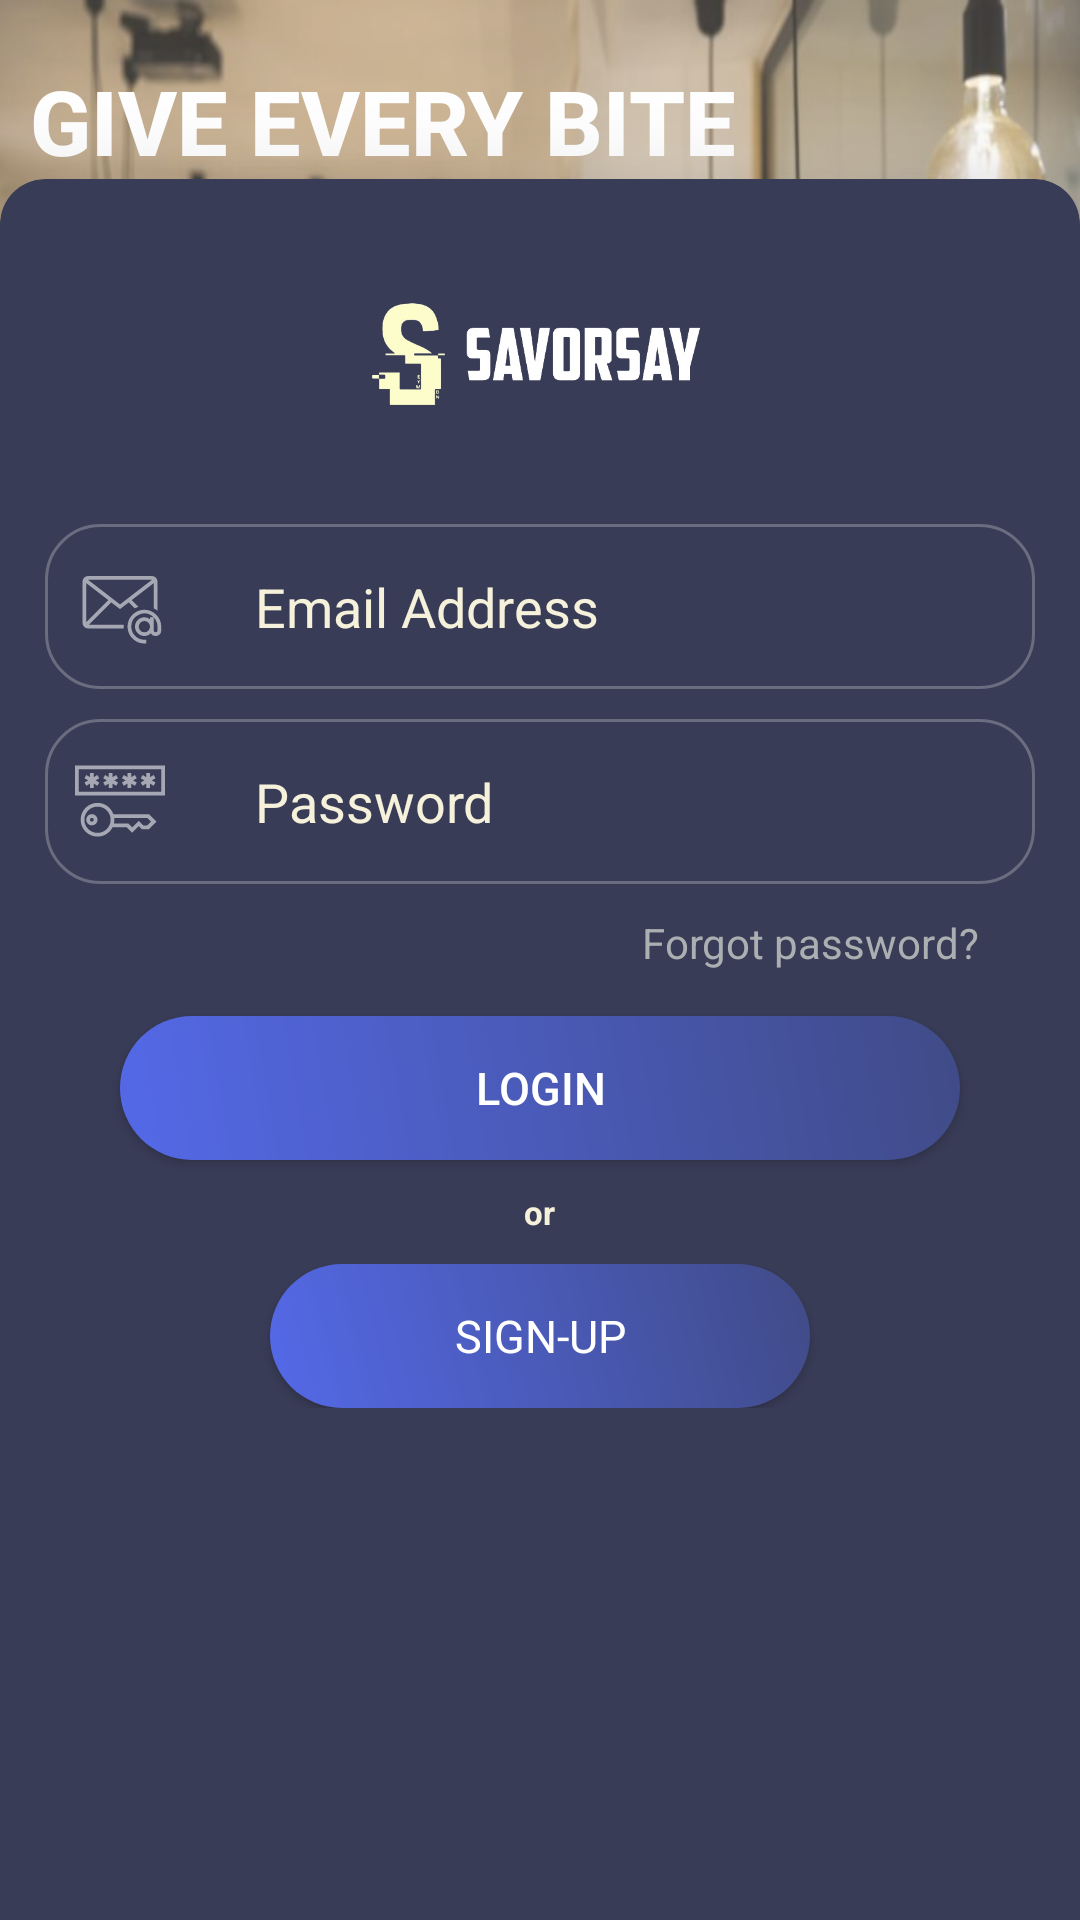

This screen was rendered from an Android layout file. Write that file and the resources it references.
<!-- AndroidManifest.xml: application theme Theme.SavorSayApplication -->
<!-- res/layout/activity_login.xml -->
<?xml version="1.0" encoding="utf-8"?>
<RelativeLayout xmlns:android="http://schemas.android.com/apk/res/android"
    xmlns:app="http://schemas.android.com/apk/res-auto"
    xmlns:tools="http://schemas.android.com/tools"
    android:layout_width="match_parent"
    android:layout_height="match_parent"
    tools:context=".LoginActivity">
<LinearLayout
    android:layout_width="match_parent"
    android:layout_height="match_parent"
    android:orientation="vertical"
    android:alpha="0.8">

    <ImageView
        android:layout_width="match_parent"
        android:layout_height="400dp"
        android:background="@drawable/backgroundlogin"/>


</LinearLayout>
    <LinearLayout
        android:layout_width="match_parent"
        android:layout_height="wrap_content"
        android:orientation="vertical"
        android:layout_marginTop="20dp">
        <TextView
            android:layout_width="match_parent"
            android:layout_height="wrap_content"
            android:text="GIVE EVERY BITE"
            android:textColor="#FFFFFF"
            android:layout_marginStart="10dp"
            android:textStyle="bold"
            android:fontFamily="sans-serif-medium"
            android:textSize="30dp"/>
        <TextView
            android:layout_width="match_parent"
            android:layout_height="wrap_content"
            android:textColor="#FFFFFF"
            android:fontFamily="sans-serif-medium"
            android:textSize="20dp"
            android:textStyle="bold"
            android:layout_marginTop="-5dp"
            android:layout_marginStart="10dp"
            android:text="AND SERVICE A VOICE"/>

    </LinearLayout>

    <androidx.cardview.widget.CardView
        android:layout_width="match_parent"
        android:layout_height="600dp"
        android:layout_alignParentBottom="true"
        app:cardCornerRadius="15dp"
        app:cardElevation="20dp"
      app:cardBackgroundColor="#393C57"
        android:layout_marginBottom="-20dp">


        <LinearLayout
            android:layout_width="match_parent"
            android:layout_height="wrap_content"
            android:orientation="vertical"
            android:padding="15dp">

<ImageView
    android:layout_width="250dp"
    android:layout_height="80dp"
    android:layout_gravity="center"
    android:src="@drawable/savorsay_bago"/>

<LinearLayout
    android:layout_width="match_parent"
    android:layout_height="wrap_content"
    android:orientation="vertical"
    android:layout_marginTop="20dp">
    <LinearLayout
        android:layout_width="match_parent"
        android:layout_height="wrap_content"
        android:orientation="horizontal"
        android:background="@drawable/rounded_edittext">
           <ImageView
               android:layout_width="30dp"
               android:layout_height="30dp"
               android:src="@drawable/email_icon"
               android:layout_gravity="center"
               android:alpha="0.7"
               android:layout_marginStart="10dp"/>
            <EditText

                android:id="@+id/textUsername"
                android:layout_width="250dp"
                android:layout_height="55dp"
                android:layout_marginStart="30dp"
                android:background="#00FFFFFF"
                android:hint="Email Address"
                android:textColorHint="#F6F1DA"
                android:textColor="#F6F1DA"
                android:inputType="textEmailAddress"
                android:shadowColor="@color/black"

                />
    </LinearLayout>
</LinearLayout>


    <LinearLayout
        android:layout_width="match_parent"
        android:layout_height="wrap_content"
        android:orientation="vertical"
        android:layout_marginTop="10dp">

        <LinearLayout
            android:layout_width="match_parent"
            android:layout_height="55dp"
            android:background="@drawable/rounded_edittext"
            android:orientation="horizontal">

            <ImageView
                android:layout_width="30dp"
                android:layout_height="30dp"
                android:layout_gravity="center"
                android:layout_marginStart="10dp"
                android:alpha="0.7"
                android:src="@drawable/password_icon" />

            <EditText
                android:id="@+id/textPassword"
                android:layout_width="250dp"
                android:layout_height="55dp"
                android:layout_gravity="center"
                android:layout_marginStart="30dp"
                android:background="#00FFFFFF"

                android:hint="Password"
                android:inputType="textPassword"

                android:textColor="#F6F1DA"
                android:textColorHint="#F6F1DA" />
<LinearLayout
    android:layout_width="match_parent"
    android:layout_height="wrap_content"
    android:orientation="vertical"
    android:layout_gravity="center"

    >
            <ImageButton
                android:id="@+id/toggle_password"
                android:layout_width="25dp"
                android:layout_height="25dp"
                android:background="?android:attr/selectableItemBackground"
                android:src="@drawable/password_toggle"
                android:layout_marginEnd="10dp"
                android:layout_gravity="end"/>
</LinearLayout>

        </LinearLayout>
    </LinearLayout>

            <RelativeLayout
                android:layout_width="match_parent"
                android:layout_height="wrap_content">

                <TextView
                    android:id="@+id/forgotPassword"
                    android:layout_width="150dp"
                    android:layout_height="wrap_content"
                    android:text="Forgot password?"
                    android:textAlignment="center"
                    android:layout_alignParentEnd="true"
                    android:textColor="#ACAFB1"
                    android:layout_marginTop="20dp"
                    android:fontFamily="sans-serif"
                    android:clickable="true"
                    android:layout_centerVertical="true"
                    tools:ignore="RtlCompat" />
            </RelativeLayout>

            <View
                android:layout_width="wrap_content"
                android:layout_height="5dp"/>

            <Button
                android:id="@+id/buttonLogin"
                android:layout_width="280dp"
                android:layout_height="wrap_content"

                android:layout_gravity="center"
                android:background="@drawable/rounded_postbtn"
                android:text="Login"
                android:textColor="@color/white"
                android:textSize="15dp"
                app:cornerRadius="30dp" />

            <ProgressBar
                android:id="@+id/progressBarLogin"
                android:layout_width="wrap_content"
                android:layout_height="wrap_content"

                android:layout_gravity="center"
                android:visibility="gone" />

<LinearLayout
    android:layout_width="match_parent"
    android:layout_height="wrap_content"
    android:orientation="vertical"
    android:layout_marginTop="10dp">
            <TextView
                android:layout_width="wrap_content"
                android:layout_height="wrap_content"
                android:textSize="11dp"
                android:fontFamily="sans-serif"
                android:textStyle="bold"
                android:text="or"
                android:textColor="#F6F1DA"
                android:layout_gravity="center"/>
</LinearLayout>
<LinearLayout
    android:layout_width="match_parent"
    android:layout_height="wrap_content"
    android:orientation="vertical"
    android:layout_marginTop="10dp">
            <Button
                android:id="@+id/buttonSignup"
                android:layout_width="180dp"
                android:layout_height="wrap_content"
                android:background="@drawable/rounded_postbtn"
                android:fontFamily="sans-serif"
                android:text="Sign-up"
                android:textColor="@color/white"
                android:textSize="15sp"
                android:textAlignment="center"
                android:layout_gravity="center"/>
        </LinearLayout>

        </LinearLayout>
    </androidx.cardview.widget.CardView>




</RelativeLayout>
<!-- resources referenced by this layout -->
<resources>
  <color name="black">#FF000000</color>
  <color name="white">#FFFFFFFF</color>
  <!-- drawable backgroundlogin: jpg bitmap (drawable, 72367 bytes) -->
  <!-- drawable email_icon (drawable) -->
  <vector xmlns:android="http://schemas.android.com/apk/res/android" android:alpha="0.79" android:height="24dp" android:viewportHeight="24" android:viewportWidth="24" android:width="24dp">
        
      <path android:fillColor="#FFFFFF" android:pathData="M13.025,17L3.707,17l5.963,-5.963L12,12.83l2.33,-1.794 1.603,1.603a5.463,5.463 0,0 1,1.004 -0.41l-1.808,-1.808L21,5.9v6.72a5.514,5.514 0,0 1,1 0.64L22,5.5A1.504,1.504 0,0 0,20.5 4h-17A1.504,1.504 0,0 0,2 5.5v11A1.5,1.5 0,0 0,3.5 18h9.525c-0.015,-0.165 -0.025,-0.331 -0.025,-0.5s0.01,-0.335 0.025,-0.5zM3,16.293L3,5.901l5.871,4.52zM20.5,5c0.009,0 0.016,0.005 0.025,0.005L12,11.57 3.475,5.005c0.009,0 0.016,-0.005 0.025,-0.005zM18.5,13a4.505,4.505 0,0 0,-4.5 4.5,4.403 4.403,0 0,0 0.05,0.5 4.49,4.49 0,0 0,4.45 4h0.5v-1h-0.5a3.495,3.495 0,0 1,-3.45 -3,3.455 3.455,0 0,1 -0.05,-0.5 3.498,3.498 0,0 1,5.947 -2.5L20,15v0.513A2.476,2.476 0,0 0,18.5 15a2.5,2.5 0,1 0,1.733 4.295A1.497,1.497 0,0 0,23 18.5v-1a4.555,4.555 0,0 0,-4.5 -4.5zM18.5,19a1.498,1.498 0,0 1,-1.408 -1,1.483 1.483,0 0,1 -0.092,-0.5 1.5,1.5 0,0 1,3 0,1.483 1.483,0 0,1 -0.092,0.5 1.498,1.498 0,0 1,-1.408 1zM22,18.5a0.5,0.5 0,0 1,-1 0v-3.447a3.639,3.639 0,0 1,1 2.447z"/>
      
  </vector>
  <!-- drawable password_icon: vector/xml drawable (drawable, 2427 chars, omitted) -->
  <!-- drawable password_toggle (drawable) -->
  <vector xmlns:android="http://schemas.android.com/apk/res/android"
      android:width="24dp"
      android:height="24dp"
      android:viewportWidth="24.0"
      android:viewportHeight="24.0">
      <path
          android:fillColor="#807F7F"
          android:pathData="M12,6c-2.76,0 -5,2.24 -5,5s2.24,5 5,5s5,-2.24 5,-5s-2.24,-5 -5,-5zm0,2a3,3 0 0,1 0,6a3,3 0 0,1 0,-6zm0,2c0.83,0 1.5,0.67 1.5,1.5s-0.67,1.5 -1.5,1.5s-1.5,-0.67 -1.5,-1.5s0.67,-1.5 1.5,-1.5z"/>
  </vector>
  <!-- drawable rounded_edittext (drawable) -->
  <?xml version="1.0" encoding="utf-8"?>
  <shape xmlns:android="http://schemas.android.com/apk/res/android"
      android:shape="rectangle">
      <corners android:radius="18dp" />
      <stroke android:width="1dp" android:color="#41F8F5F5" />
  
  
  
  </shape>
  <!-- drawable rounded_postbtn (drawable) -->
  <shape xmlns:android="http://schemas.android.com/apk/res/android"
      android:shape="rectangle">
      <corners android:radius="25dp" /> 
      <gradient
          android:angle="45"
          android:startColor="#5469E8"
          android:endColor="#404B87" />
  </shape>
  <!-- drawable savorsay_bago: png bitmap (drawable, 43441 bytes) -->
  <style name="Theme.SavorSayApplication" parent="Base.Theme.SavorSayApplication">
      </style>
  <style name="Base.Theme.SavorSayApplication" parent="Theme.AppCompat.Light.NoActionBar">
  
  
      </style>
</resources>
